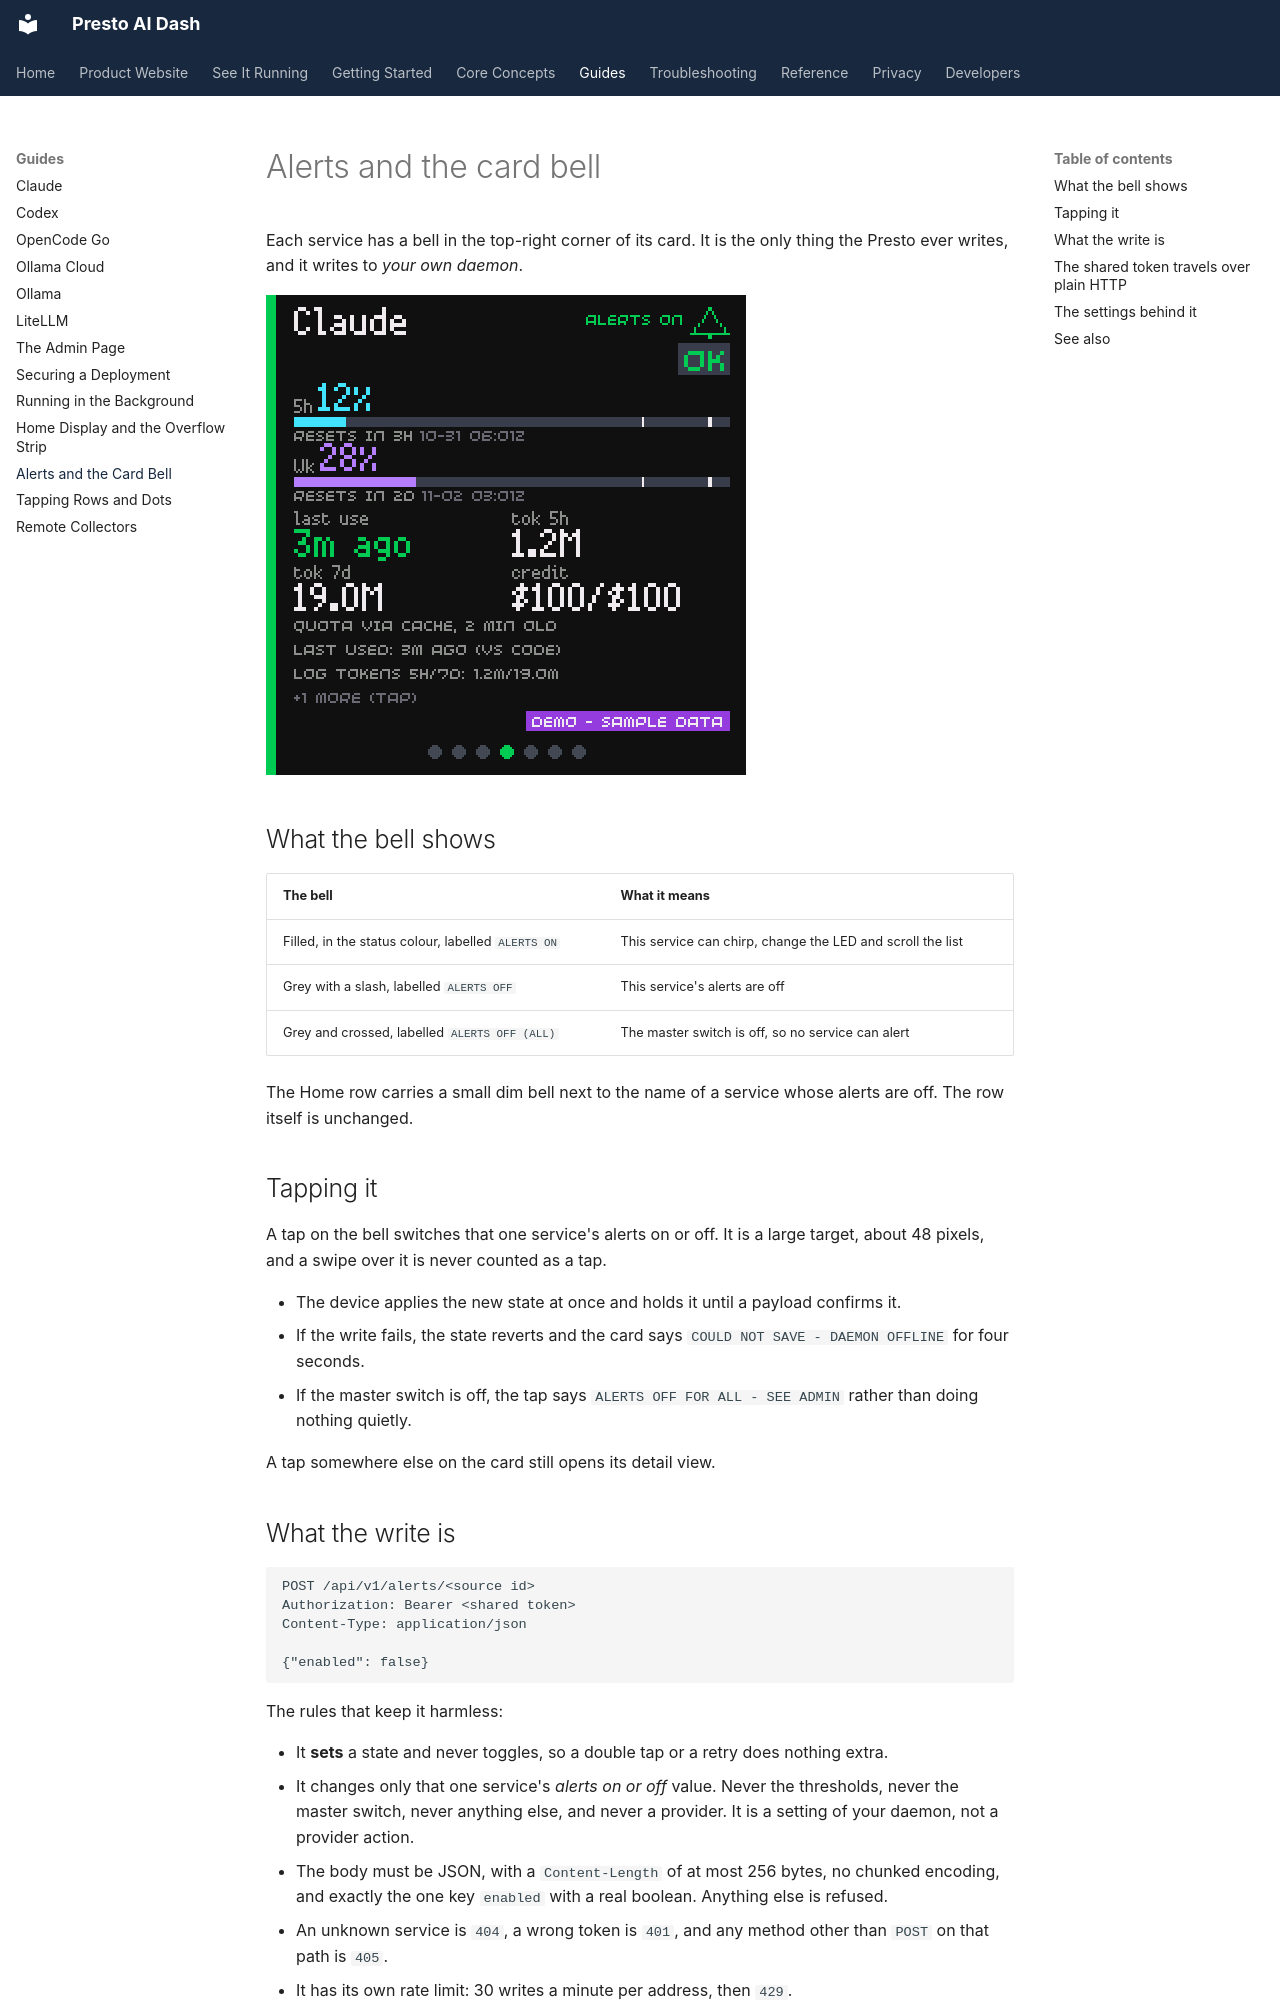

repository: jake1164/presto-ai-dash · page: guides/alerts-and-the-bell/index.html · generator: mkdocs

# Alerts and the card bell

Each service has a bell in the top-right corner of its card. It is the only
thing the Presto ever writes, and it writes to *your own daemon*.

![A Claude card with the bell in the corner](../images/claude-card.png)

## What the bell shows

| The bell | What it means |
| --- | --- |
| Filled, in the status colour, labelled `ALERTS ON` | This service can chirp, change the LED and scroll the list |
| Grey with a slash, labelled `ALERTS OFF` | This service's alerts are off |
| Grey and crossed, labelled `ALERTS OFF (ALL)` | The master switch is off, so no service can alert |

The Home row carries a small dim bell next to the name of a service whose
alerts are off. The row itself is unchanged.

## Tapping it

A tap on the bell switches that one service's alerts on or off. It is a
large target, about 48 pixels, and a swipe over it is never counted as a
tap.

- The device applies the new state at once and holds it until a payload
  confirms it.
- If the write fails, the state reverts and the card says
  `COULD NOT SAVE - DAEMON OFFLINE` for four seconds.
- If the master switch is off, the tap says
  `ALERTS OFF FOR ALL - SEE ADMIN` rather than doing nothing quietly.

A tap somewhere else on the card still opens its detail view.

## What the write is

```text
POST /api/v1/alerts/<source id>
Authorization: Bearer <shared token>
Content-Type: application/json

{"enabled": false}
```

The rules that keep it harmless:

- It **sets** a state and never toggles, so a double tap or a retry does
  nothing extra.
- It changes only that one service's *alerts on or off* value. Never the
  thresholds, never the master switch, never anything else, and never a
  provider. It is a setting of your daemon, not a provider action.
- The body must be JSON, with a `Content-Length` of at most 256 bytes, no
  chunked encoding, and exactly the one key `enabled` with a real boolean.
  Anything else is refused.
- An unknown service is `404`, a wrong token is `401`, and any method other
  than `POST` on that path is `405`.
- It has its own rate limit: 30 writes a minute per address, then `429`.
- The daemon logs one line at `INFO` with the sanitised client name. The
  token is never logged.

The write goes through the same code as the admin page's per-service
control, so both surfaces agree and the last write wins.
